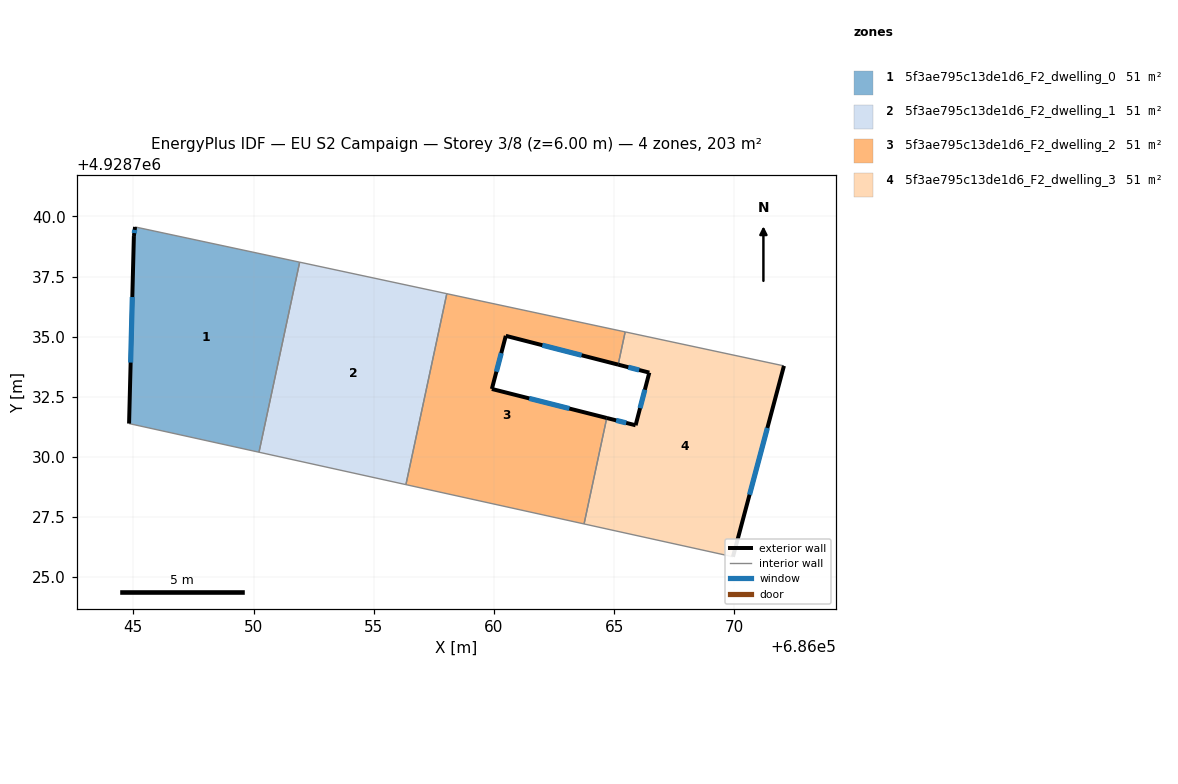
=== STOREY PLAN SPEC (per zone: floor XY polygon, exterior-wall plan segments, windows/doors) ===
zone 1: 5f3ae795c13de1d6_F2_dwelling_0  (50.7 m²)
  floor: (686051.92, 4928738.10) (686050.23, 4928730.19) (686044.82, 4928731.38) (686045.02, 4928739.18) (686045.07, 4928739.56)
  exterior wall: (686045.02, 4928739.18) – (686044.82, 4928731.38)  [7.8 m]
    window: (686044.96, 4928736.65) – (686044.89, 4928733.92)  [2.9 m²]
  exterior wall: (686045.07, 4928739.56) – (686045.02, 4928739.18)  [0.4 m]
    window: (686045.06, 4928739.44) – (686045.04, 4928739.31)  [0.1 m²]
  interior walls: 3
zone 2: 5f3ae795c13de1d6_F2_dwelling_1  (50.7 m²)
  floor: (686058.04, 4928736.79) (686056.34, 4928728.84) (686050.23, 4928730.19) (686051.92, 4928738.10)
  interior walls: 4
zone 3: 5f3ae795c13de1d6_F2_dwelling_2  (50.7 m²)
  floor: (686065.46, 4928735.20) (686065.17, 4928733.84) (686060.49, 4928735.03) (686059.91, 4928732.82) (686064.69, 4928731.62) (686063.75, 4928727.21) (686056.34, 4928728.84) (686058.04, 4928736.79)
  exterior wall: (686059.91, 4928732.82) – (686060.49, 4928735.03)  [2.3 m]
    window: (686060.10, 4928733.54) – (686060.30, 4928734.32)  [0.8 m²]
  exterior wall: (686064.69, 4928731.62) – (686059.91, 4928732.82)  [4.9 m]
    window: (686063.14, 4928732.01) – (686061.47, 4928732.43)  [1.8 m²]
  exterior wall: (686060.49, 4928735.03) – (686065.17, 4928733.84)  [4.8 m]
    window: (686062.01, 4928734.64) – (686063.65, 4928734.23)  [1.8 m²]
  interior walls: 5
zone 4: 5f3ae795c13de1d6_F2_dwelling_3  (50.7 m²)
  floor: (686072.06, 4928733.78) (686069.94, 4928725.84) (686063.75, 4928727.21) (686064.69, 4928731.62) (686065.89, 4928731.31) (686066.46, 4928733.50) (686065.17, 4928733.84) (686065.46, 4928735.20)
  exterior wall: (686065.89, 4928731.31) – (686064.69, 4928731.62)  [1.2 m]
    window: (686065.50, 4928731.41) – (686065.08, 4928731.52)  [0.5 m²]
  exterior wall: (686066.46, 4928733.50) – (686065.89, 4928731.31)  [2.3 m]
    window: (686066.28, 4928732.79) – (686066.08, 4928732.03)  [0.8 m²]
  exterior wall: (686065.17, 4928733.84) – (686066.46, 4928733.50)  [1.3 m]
    window: (686065.59, 4928733.73) – (686066.04, 4928733.61)  [0.5 m²]
  exterior wall: (686069.94, 4928725.84) – (686072.06, 4928733.78)  [8.2 m]
    window: (686070.63, 4928728.43) – (686071.37, 4928731.20)  [3.0 m²]
  interior walls: 4

=== DERIVED (storey summary) ===
Building: EU S2 Campaign
Storey: 3 of 8  (floor level z = 6.00 m)
Storey gross floor area: 202.8 m²
Zones on this storey: 4
  - 5f3ae795c13de1d6_F2_dwelling_0: floor 50.7 m²; exterior wall 8.2 m (24.6 m²); 2 window(s) 3.0 m²; WWR 12.2%
  - 5f3ae795c13de1d6_F2_dwelling_1: floor 50.7 m²
  - 5f3ae795c13de1d6_F2_dwelling_2: floor 50.7 m²; exterior wall 12.0 m (36.1 m²); 3 window(s) 4.4 m²; WWR 12.2%
  - 5f3ae795c13de1d6_F2_dwelling_3: floor 50.7 m²; exterior wall 13.1 m (39.2 m²); 4 window(s) 4.8 m²; WWR 12.2%
Zone adjacency (shared interzone walls):
  - 5f3ae795c13de1d6_F2_dwelling_0 ↔ 5f3ae795c13de1d6_F2_dwelling_1
  - 5f3ae795c13de1d6_F2_dwelling_1 ↔ 5f3ae795c13de1d6_F2_dwelling_2
  - 5f3ae795c13de1d6_F2_dwelling_2 ↔ 5f3ae795c13de1d6_F2_dwelling_3